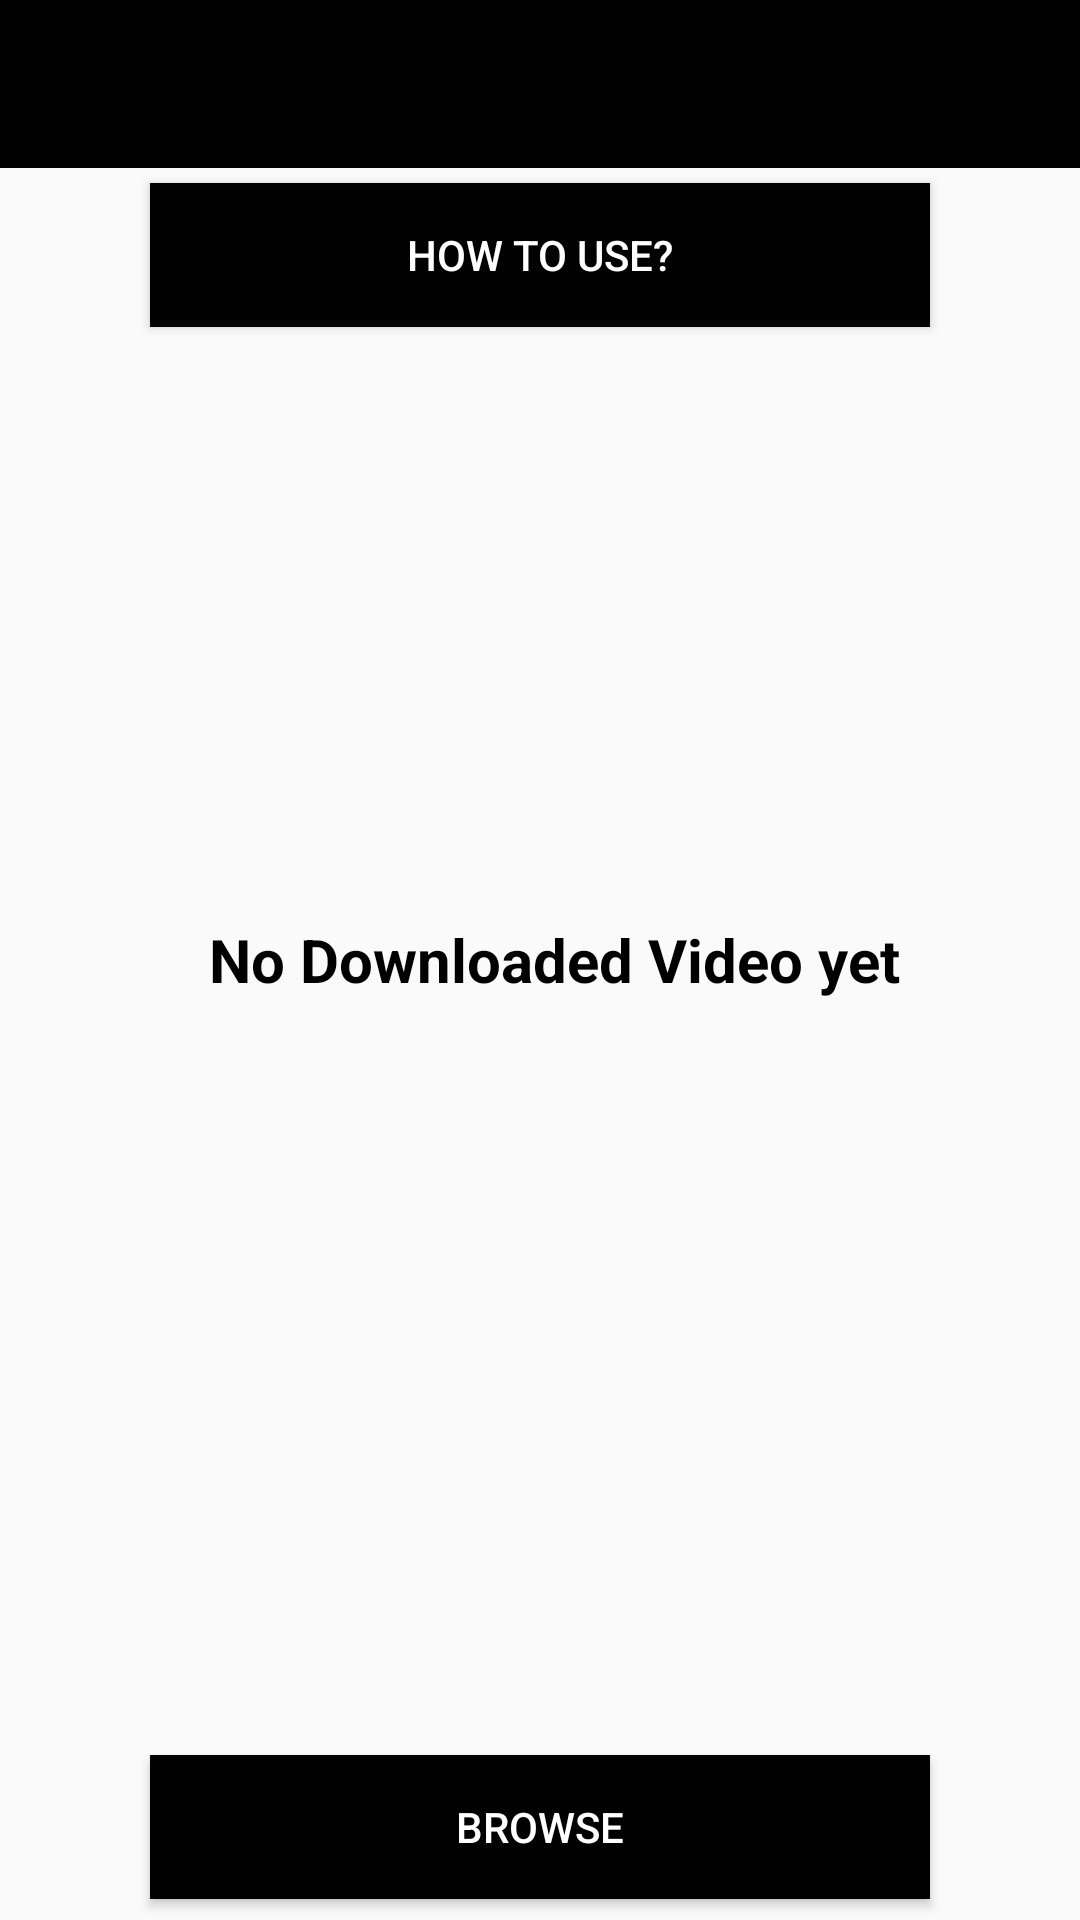

The Android layout XML behind this screen, and the referenced resources:
<!-- AndroidManifest.xml: application theme AppTheme -->
<!-- res/layout/fragment_all__videos.xml -->
<RelativeLayout xmlns:android="http://schemas.android.com/apk/res/android"
    xmlns:ads="http://schemas.android.com/apk/res-auto"
    android:id="@+id/col"
    android:layout_width="match_parent"
    android:layout_height="match_parent"
    android:orientation="vertical">

    <android.support.design.widget.AppBarLayout
        android:id="@+id/app_bar"
        android:layout_width="match_parent"
        android:layout_height="wrap_content"
        android:background="@color/appThemeColor">

        <android.support.v7.widget.Toolbar
            android:id="@+id/toolbar"
            android:layout_width="match_parent"
            android:layout_height="wrap_content"
            android:background="@color/appThemeColor">

        </android.support.v7.widget.Toolbar>
    </android.support.design.widget.AppBarLayout>

    <android.support.v7.widget.RecyclerView xmlns:android="http://schemas.android.com/apk/res/android"
        android:id="@+id/videoRecycler"
        android:layout_width="match_parent"
        android:layout_height="wrap_content"
        android:layout_above="@+id/browse_btn"
        android:layout_below="@+id/howtoBtn"
        android:layout_margin="5dp"
        android:scrollbarAlwaysDrawVerticalTrack="true"
        android:scrollbarFadeDuration="@integer/anim_duration_medium"
        android:scrollbars="vertical" />

    <TextView
        android:id="@+id/novideofound"
        android:layout_width="wrap_content"
        android:layout_height="wrap_content"
        android:layout_centerInParent="true"
        android:drawableLeft="@drawable/ic_video_library_black_24dp"
        android:text="  No Downloaded Video yet"
        android:textColor="@color/black"
        android:textSize="20sp"
        android:textStyle="bold" />

    <Button
        android:id="@+id/browse_btn"
        android:layout_width="match_parent"
        android:layout_height="wrap_content"
        android:layout_above="@+id/main_content"
        android:layout_marginBottom="7dp"
        android:layout_marginLeft="50dp"
        android:layout_marginRight="50dp"
        android:background="@color/appThemeColor"
        android:text="Browse"
        android:textColor="@color/white" />

    <Button
        android:id="@+id/howtoBtn"
        android:layout_width="match_parent"
        android:layout_height="wrap_content"
        android:layout_below="@+id/app_bar"
        android:layout_marginBottom="7dp"
        android:layout_marginLeft="50dp"
        android:layout_marginRight="50dp"
        android:layout_marginTop="5dp"
        android:background="@color/appThemeColor"
        android:text="How to Use?"
        android:textColor="@color/white" />

    <LinearLayout
        android:id="@+id/main_content"
        android:layout_width="match_parent"
        android:layout_height="wrap_content"
        android:layout_alignParentBottom="true"
        android:orientation="vertical">


        <com.google.android.gms.ads.AdView
            android:id="@+id/adView_banner"
            android:layout_width="match_parent"
            android:layout_height="wrap_content"
            android:layout_alignParentBottom="true"
            android:layout_alignParentLeft="true"
            android:visibility="gone"
            ads:adSize="BANNER"
            ads:adUnitId="@string/banner_ad_unit_id">

        </com.google.android.gms.ads.AdView>
    </LinearLayout>
</RelativeLayout>
<!-- resources referenced by this layout -->
<resources>
  <color name="appThemeColor">#020202</color>
  <color name="black">#000</color>
  <color name="white">#FFFFFF</color>
  <string name="banner_ad_unit_id">ca-app-pub-5073366935583397/5686604708</string>
  <style name="AppTheme" parent="Theme.AppCompat.Light.DarkActionBar">
          
          <item name="colorPrimary">@color/colorPrimary</item>
          <item name="colorPrimaryDark">@color/colorPrimaryDark</item>
          <item name="colorAccent">@color/colorAccent</item>
      </style>
  <color name="colorPrimary">#1A1A1A</color>
  <color name="colorPrimaryDark">#002b70</color>
  <color name="colorAccent">#4CBDFD</color>
</resources>
